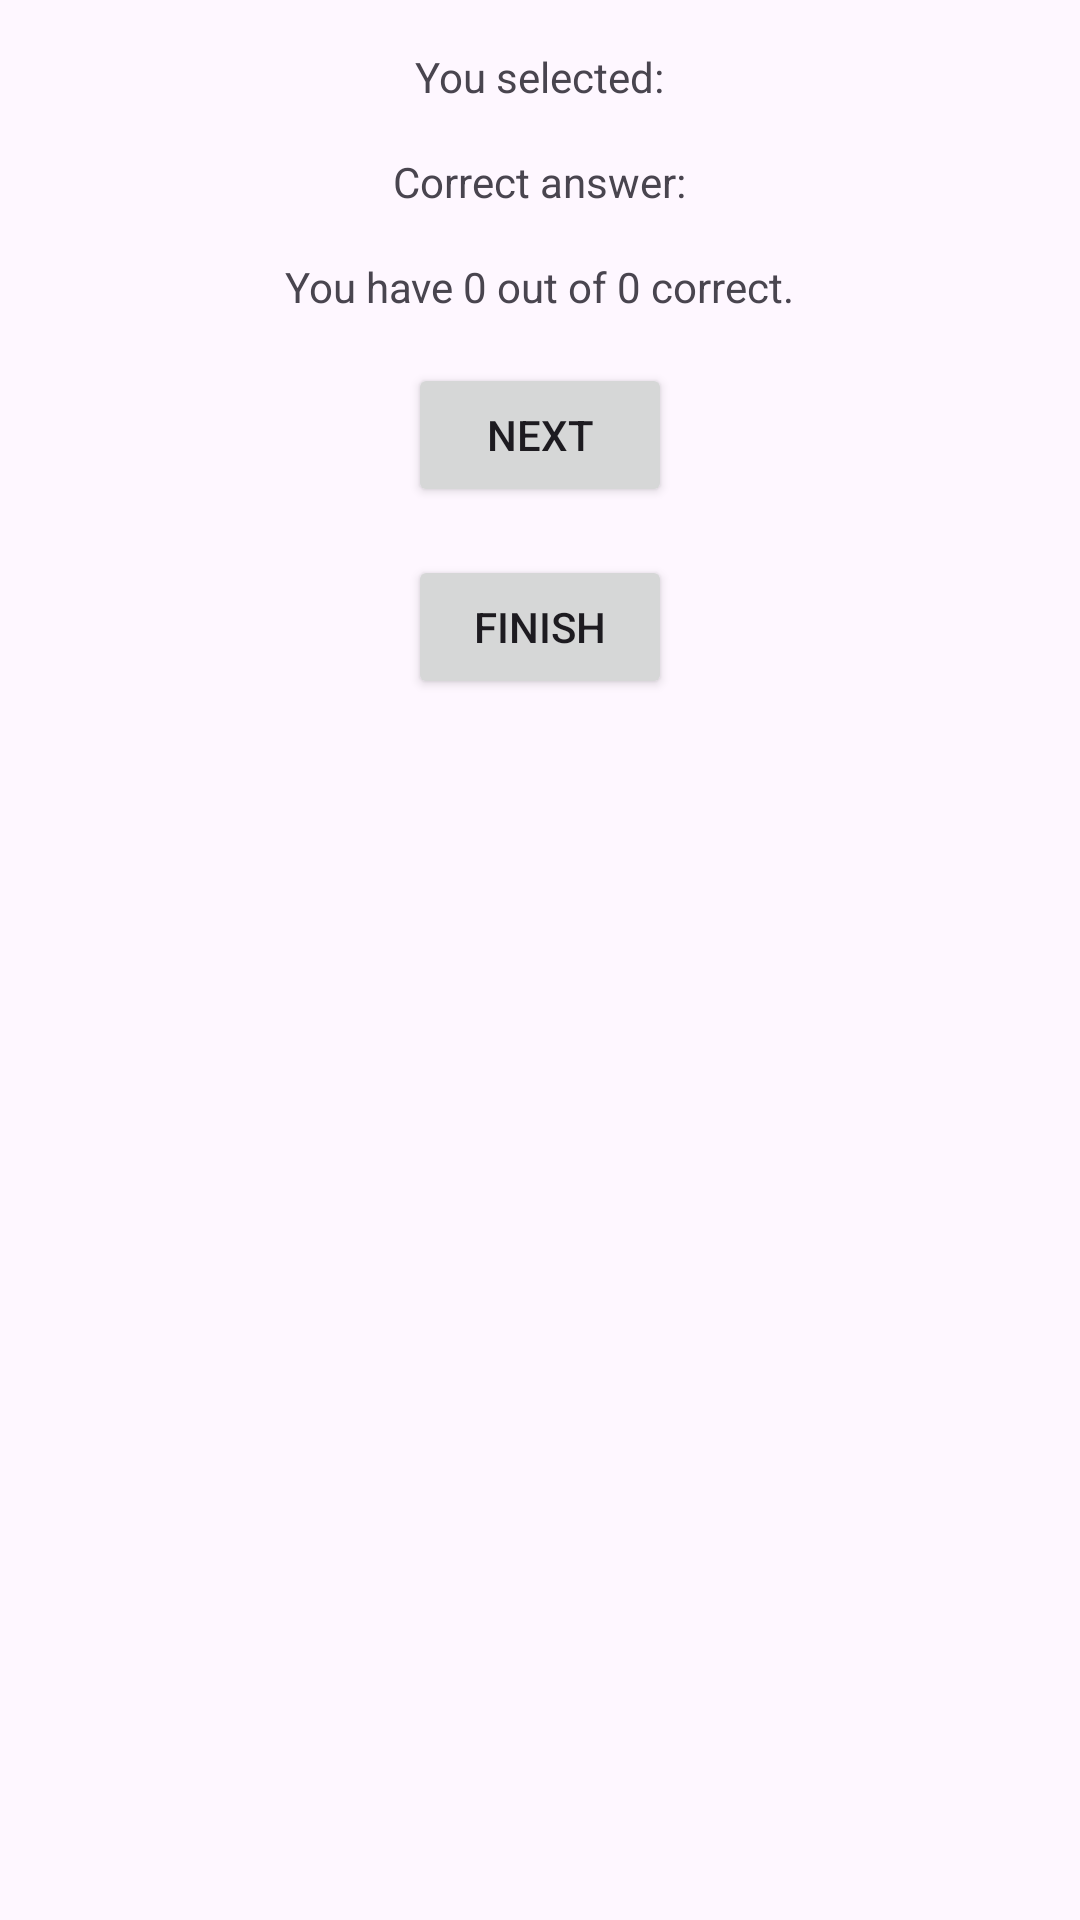

Layout XML and referenced resources for this Android screen:
<!-- AndroidManifest.xml: application theme Theme.QuizDroid -->
<!-- res/layout/fragment_answer.xml -->
<?xml version="1.0" encoding="utf-8"?>
<RelativeLayout xmlns:android="http://schemas.android.com/apk/res/android"
    android:layout_width="match_parent"
    android:layout_height="match_parent">

    <TextView
        android:id="@+id/givenAnswerText"
        android:layout_width="wrap_content"
        android:layout_height="wrap_content"
        android:text="@string/selected_answer"
        android:layout_centerHorizontal="true"
        android:layout_marginTop="16dp"/>

    <TextView
        android:id="@+id/correctAnswerText"
        android:layout_width="wrap_content"
        android:layout_height="wrap_content"
        android:text="@string/correct_answer"
        android:layout_below="@+id/givenAnswerText"
        android:layout_centerHorizontal="true"
        android:layout_marginTop="16dp"/>

    <TextView
        android:id="@+id/summaryText"
        android:layout_width="wrap_content"
        android:layout_height="wrap_content"
        android:text="@string/question_progress"
        android:layout_below="@+id/correctAnswerText"
        android:layout_centerHorizontal="true"
        android:layout_marginTop="16dp"/>

    <Button
        android:id="@+id/nextButton"
        android:layout_width="wrap_content"
        android:layout_height="wrap_content"
        android:text="@string/next"
        android:layout_below="@+id/summaryText"
        android:layout_centerHorizontal="true"
        android:layout_marginTop="16dp"/>

    <Button
        android:id="@+id/finishButton"
        android:layout_width="wrap_content"
        android:layout_height="wrap_content"
        android:text="@string/finish"
        android:layout_below="@+id/nextButton"
        android:layout_centerHorizontal="true"
        android:layout_marginTop="16dp"/>
</RelativeLayout>
<!-- resources referenced by this layout -->
<resources>
  <string name="correct_answer">Correct answer:</string>
  <string name="finish">Finish</string>
  <string name="next">Next</string>
  <string name="question_progress">You have 0 out of 0 correct.</string>
  <string name="selected_answer">You selected:</string>
  <style name="Theme.QuizDroid" parent="Base.Theme.QuizDroid" />
  <style name="Base.Theme.QuizDroid" parent="Theme.Material3.DayNight.NoActionBar">
          
          
          <item name="topicIcon">@drawable/ic_launcher_foreground</item>
      </style>
</resources>
